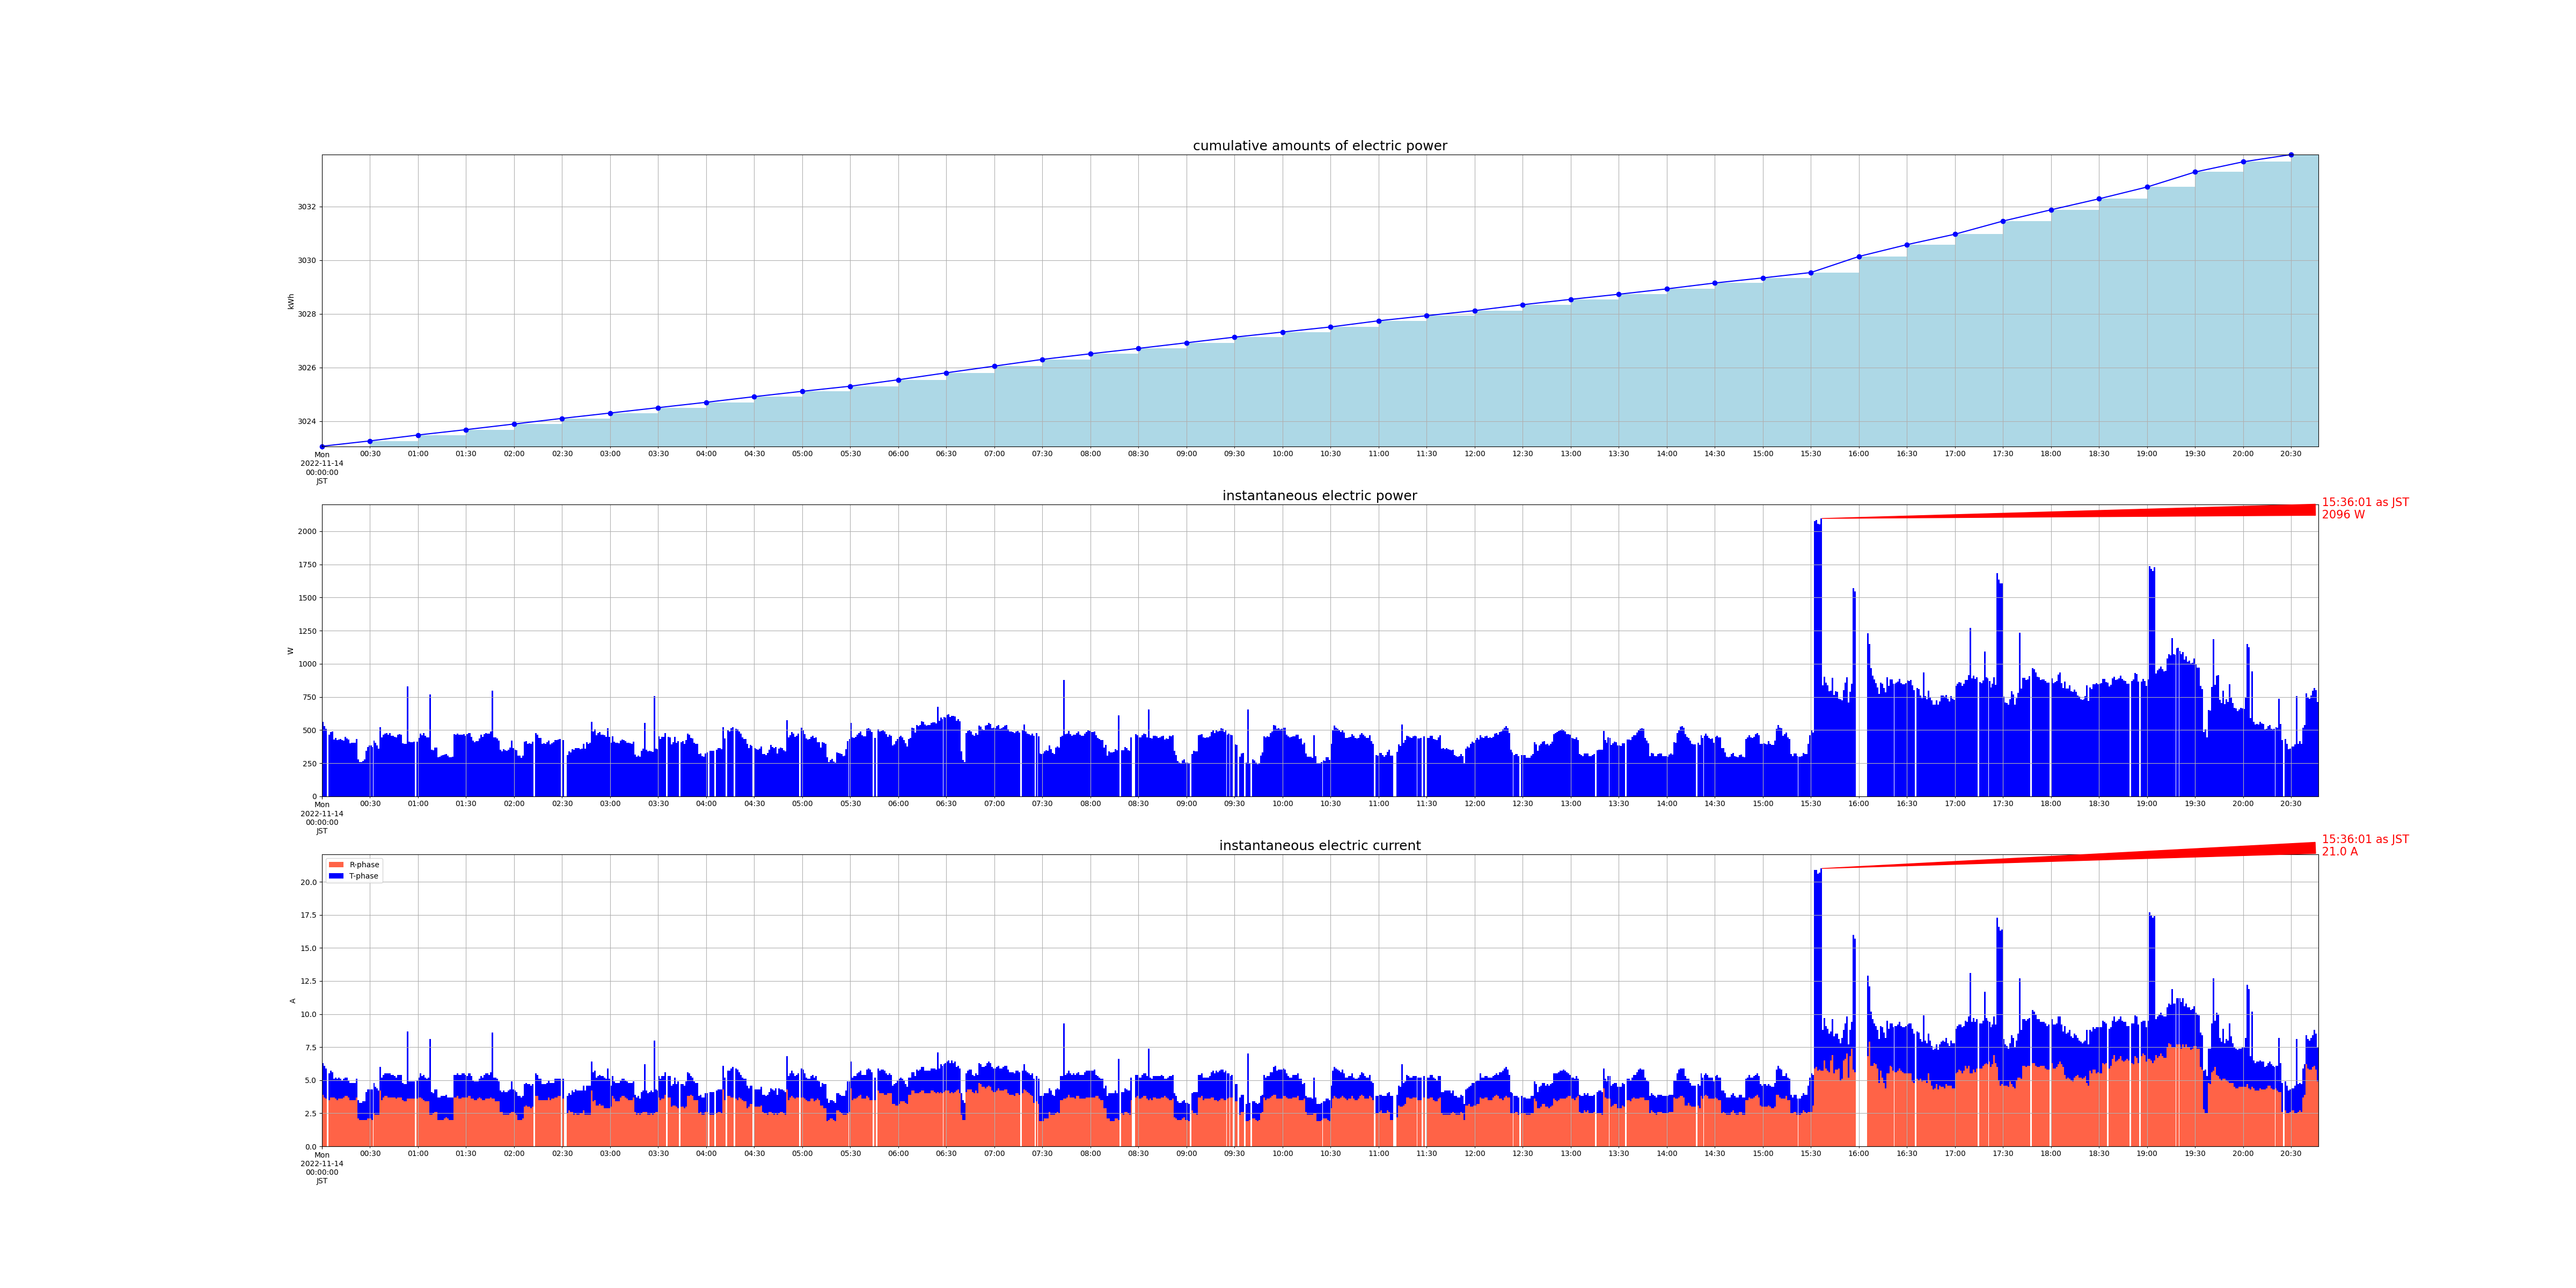

The table this chart was drawn from, first rows:
measured_at, sensor_id, cumlative_kwh, instant_watt, instant_ampere_R, instant_ampere_T
2022-11-14 00:00:01+09:00, smartmeter, , 560.0, , 
2022-11-14 00:00:01+09:00, smartmeter, , , 3.9, 2.4
2022-11-14 00:00:00+09:00, smartmeter, 3023, , , 
2022-11-14 00:01:01+09:00, smartmeter, , 528.0, , 
2022-11-14 00:01:01+09:00, smartmeter, , , 3.7, 2.4
2022-11-14 00:02:01+09:00, smartmeter, , 508.0, , 
2022-11-14 00:02:01+09:00, smartmeter, , , 3.6, 2.3
2022-11-14 00:04:01+09:00, smartmeter, , 464.0, , 
2022-11-14 00:04:01+09:00, smartmeter, , , 3.5, 2.0
2022-11-14 00:05:00+09:00, smartmeter, , 484.0, , 
2022-11-14 00:05:00+09:00, smartmeter, , , 3.7, 2.0
2022-11-14 00:06:01+09:00, smartmeter, , 488.0, , 
2022-11-14 00:06:01+09:00, smartmeter, , , 3.7, 1.9
2022-11-14 00:07:01+09:00, smartmeter, , 428.0, , 
2022-11-14 00:07:01+09:00, smartmeter, , , 3.7, 1.4
2022-11-14 00:08:00+09:00, smartmeter, , 440.0, , 
2022-11-14 00:08:00+09:00, smartmeter, , , 3.6, 1.6
2022-11-14 00:09:01+09:00, smartmeter, , 424.0, , 
2022-11-14 00:09:01+09:00, smartmeter, , , 3.5, 1.6
2022-11-14 00:10:00+09:00, smartmeter, , 428.0, , 
2022-11-14 00:10:00+09:00, smartmeter, , , 3.6, 1.6
2022-11-14 00:11:00+09:00, smartmeter, , 432.0, , 
2022-11-14 00:11:00+09:00, smartmeter, , , 3.6, 1.5
2022-11-14 00:12:00+09:00, smartmeter, , 424.0, , 
2022-11-14 00:12:00+09:00, smartmeter, , , 3.6, 1.4
2022-11-14 00:13:00+09:00, smartmeter, , 420.0, , 
2022-11-14 00:13:00+09:00, smartmeter, , , 3.7, 1.4
2022-11-14 00:14:01+09:00, smartmeter, , 448.0, , 
2022-11-14 00:14:01+09:00, smartmeter, , , 3.8, 1.4
2022-11-14 00:15:01+09:00, smartmeter, , 436.0, , 
2022-11-14 00:15:01+09:00, smartmeter, , , 3.8, 1.4
2022-11-14 00:16:01+09:00, smartmeter, , 428.0, , 
2022-11-14 00:16:01+09:00, smartmeter, , , 3.7, 1.3
2022-11-14 00:17:00+09:00, smartmeter, , 400.0, , 
2022-11-14 00:17:00+09:00, smartmeter, , , 3.5, 1.3
2022-11-14 00:18:01+09:00, smartmeter, , 404.0, , 
2022-11-14 00:18:01+09:00, smartmeter, , , 3.5, 1.3
2022-11-14 00:19:01+09:00, smartmeter, , 404.0, , 
2022-11-14 00:19:01+09:00, smartmeter, , , 3.5, 1.3
2022-11-14 00:20:01+09:00, smartmeter, , 404.0, , 
2022-11-14 00:20:01+09:00, smartmeter, , , 3.5, 1.3
2022-11-14 00:21:01+09:00, smartmeter, , 432.0, , 
2022-11-14 00:21:01+09:00, smartmeter, , , 3.7, 1.4
2022-11-14 00:22:00+09:00, smartmeter, , 280.0, , 
2022-11-14 00:22:00+09:00, smartmeter, , , 2.1, 1.4
2022-11-14 00:23:01+09:00, smartmeter, , 260.0, , 
2022-11-14 00:23:01+09:00, smartmeter, , , 2.0, 1.3
2022-11-14 00:24:00+09:00, smartmeter, , 260.0, , 
2022-11-14 00:24:00+09:00, smartmeter, , , 2.0, 1.3
2022-11-14 00:25:01+09:00, smartmeter, , 268.0, , 
2022-11-14 00:25:01+09:00, smartmeter, , , 2.0, 1.4
2022-11-14 00:26:01+09:00, smartmeter, , 280.0, , 
2022-11-14 00:26:01+09:00, smartmeter, , , 2.0, 1.4
2022-11-14 00:27:00+09:00, smartmeter, , 344.0, , 
2022-11-14 00:27:00+09:00, smartmeter, , , 2.0, 2.1
2022-11-14 00:28:01+09:00, smartmeter, , 372.0, , 
2022-11-14 00:28:01+09:00, smartmeter, , , 2.1, 2.2
2022-11-14 00:29:00+09:00, smartmeter, , 384.0, , 
2022-11-14 00:29:00+09:00, smartmeter, , , 2.1, 2.2
2022-11-14 00:30:01+09:00, smartmeter, , 384.0, , 
... 2,379 more rows
